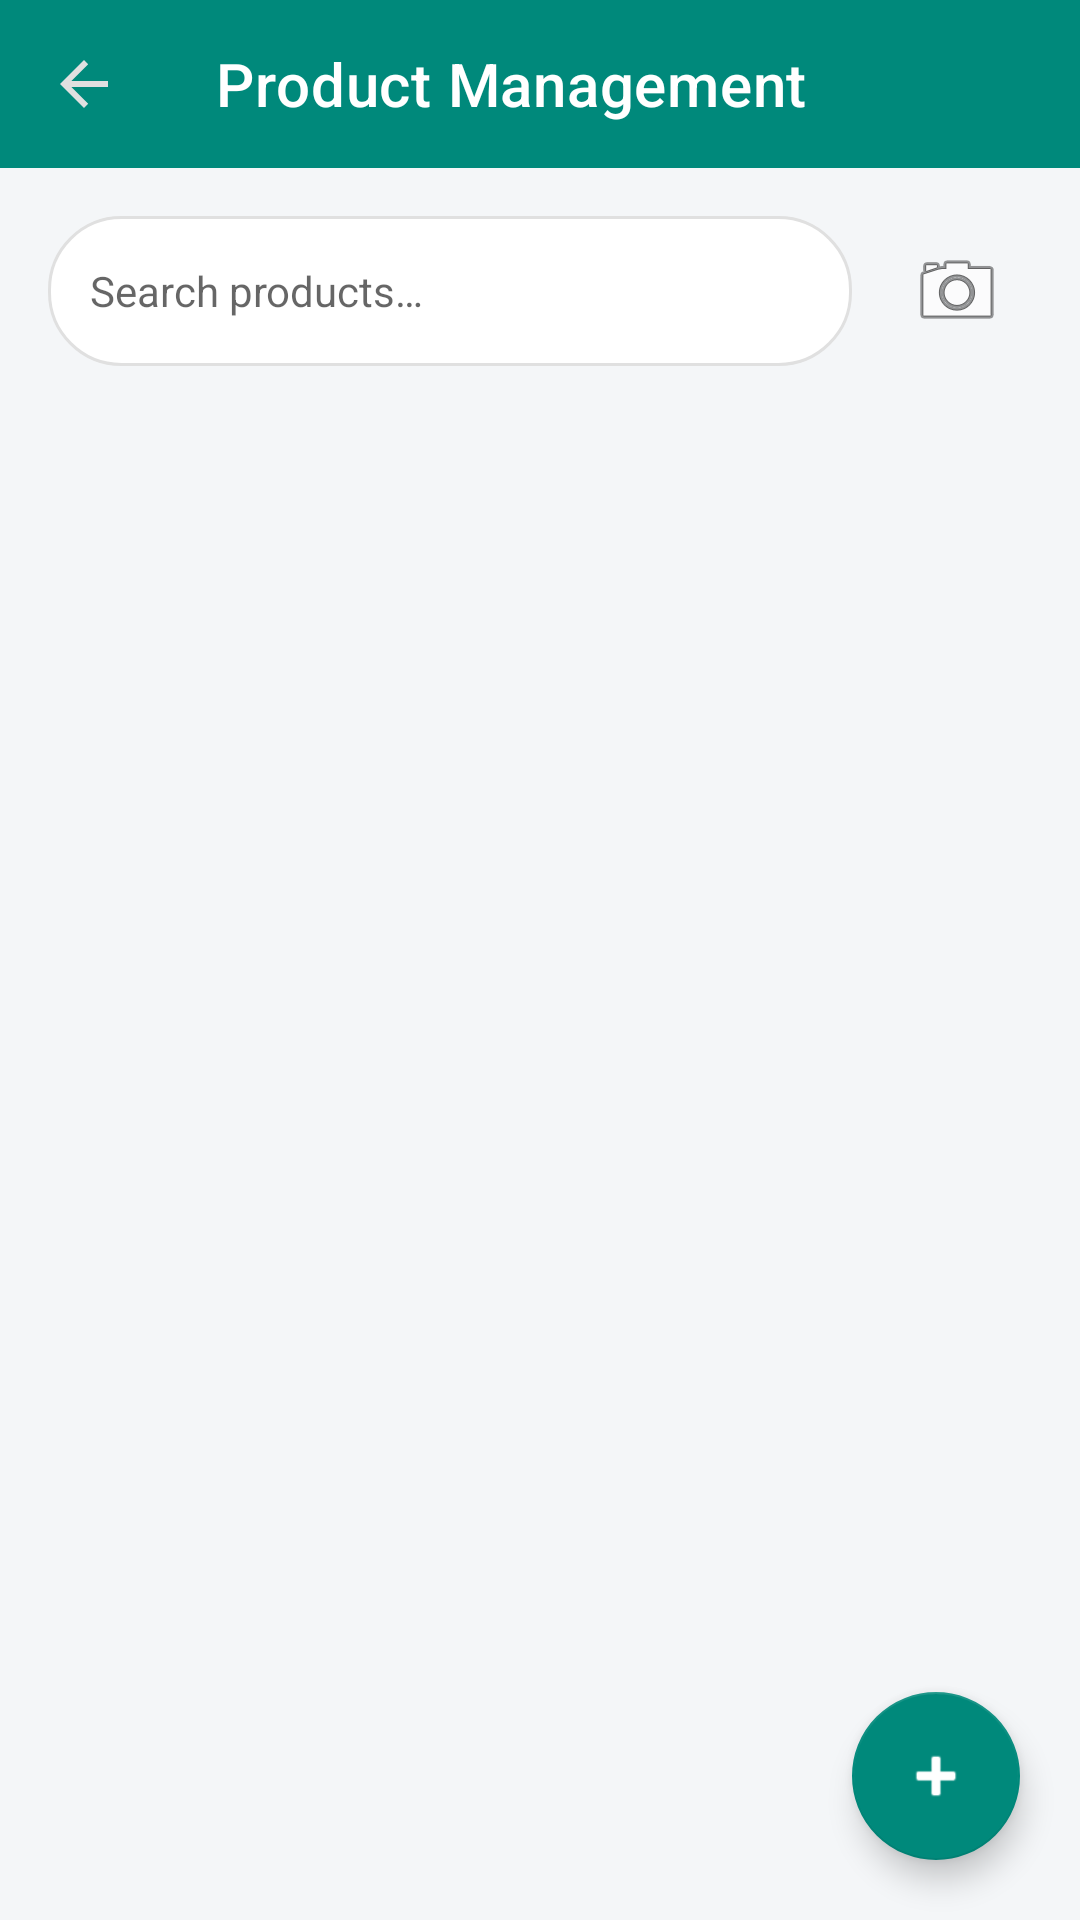

Produce the Android XML layout that renders to this screen, including the resource entries it uses.
<!-- AndroidManifest.xml: application theme Theme.BuyNgo -->
<!-- res/layout/adm_product_management.xml -->
<?xml version="1.0" encoding="utf-8"?>
<androidx.coordinatorlayout.widget.CoordinatorLayout
    xmlns:android="http://schemas.android.com/apk/res/android"
    xmlns:app="http://schemas.android.com/apk/res-auto"
    android:layout_width="match_parent"
    android:layout_height="match_parent"
    android:background="@color/screen_bg">

    <LinearLayout
        android:layout_width="match_parent"
        android:layout_height="match_parent"
        android:orientation="vertical">

        <androidx.appcompat.widget.Toolbar
            android:id="@+id/toolbar"
            android:layout_width="match_parent"
            android:layout_height="?attr/actionBarSize"
            android:background="@color/toolbar_bg"
            app:title="Product Management"
            app:titleTextColor="@color/toolbar_text"
            app:navigationIcon="?attr/homeAsUpIndicator" />

        <LinearLayout
            android:layout_width="match_parent"
            android:layout_height="match_parent"
            android:orientation="vertical"
            android:padding="16dp">

            
            <LinearLayout
                android:layout_width="match_parent"
                android:layout_height="wrap_content"
                android:orientation="horizontal"
                android:gravity="center_vertical"
                android:layout_marginBottom="16dp">

                <EditText
                    android:id="@+id/etSearch"
                    android:layout_width="0dp"
                    android:layout_height="50dp"
                    android:layout_weight="1"
                    android:hint="Search products…"
                    android:textSize="14sp"
                    android:textColor="@color/text_dark"
                    android:paddingStart="14dp"
                    android:paddingEnd="14dp"
                    android:background="@drawable/search_bg"
                    android:inputType="text"
                    android:imeOptions="actionSearch"
                    android:singleLine="true" />

                
                <ImageButton
                    android:id="@+id/btnScanBarcode"
                    android:layout_width="50dp"
                    android:layout_height="50dp"
                    android:layout_marginStart="10dp"
                    android:src="@android:drawable/ic_menu_camera"
                    android:background="@drawable/btn_primary"
                    android:padding="12dp"
                    android:contentDescription="Scan Barcode" />

            </LinearLayout>

            
            <ProgressBar
                android:id="@+id/progressBar"
                android:layout_width="wrap_content"
                android:layout_height="wrap_content"
                android:layout_gravity="center_horizontal"
                android:visibility="gone" />

            
            <TextView
                android:id="@+id/tvEmpty"
                android:layout_width="match_parent"
                android:layout_height="wrap_content"
                android:text="No products found"
                android:textSize="15sp"
                android:textColor="@color/text_light"
                android:gravity="center"
                android:layout_marginTop="40dp"
                android:visibility="gone" />

            
            <androidx.recyclerview.widget.RecyclerView
                android:id="@+id/recyclerProducts"
                android:layout_width="match_parent"
                android:layout_height="0dp"
                android:layout_weight="1"
                android:clipToPadding="false"
                android:paddingBottom="80dp" />

        </LinearLayout>
    </LinearLayout>

    
    <com.google.android.material.floatingactionbutton.FloatingActionButton
        android:id="@+id/btnAddProduct"
        android:layout_width="wrap_content"
        android:layout_height="wrap_content"
        android:layout_gravity="bottom|end"
        android:layout_margin="20dp"
        android:src="@android:drawable/ic_input_add"
        android:contentDescription="Add Product"
        app:backgroundTint="@color/primary_green"
        app:tint="@color/white"
        app:fabSize="normal"
        app:elevation="6dp" />

</androidx.coordinatorlayout.widget.CoordinatorLayout>
<!-- resources referenced by this layout -->
<resources>
  <color name="primary_green">#00897B</color>
  <color name="screen_bg">#F4F6F8</color>
  <color name="text_dark">#212121</color>
  <color name="text_light">#757575</color>
  <color name="toolbar_bg">#00897B</color>
  <color name="toolbar_text">#FFFFFF</color>
  <color name="white">#FFFFFFFF</color>
  <!-- drawable search_bg (drawable) -->
  <?xml version="1.0" encoding="utf-8"?>
  <shape xmlns:android="http://schemas.android.com/apk/res/android"
      android:shape="rectangle">
      <solid android:color="@color/white" />
      <stroke android:width="1dp" android:color="@color/divider" />
      <corners android:radius="24dp" />
  </shape>
  <style name="Theme.BuyNgo" parent="Theme.MaterialComponents.Light.NoActionBar">
          <item name="colorPrimary">@color/toolbar_bg</item>
          <item name="colorPrimaryVariant">@color/primary_green_dark</item>
          <item name="colorOnPrimary">@color/white</item>
          <item name="colorSecondary">@color/primary_green</item>
          <item name="colorSecondaryVariant">@color/primary_green_dark</item>
          <item name="colorOnSecondary">@color/white</item>
          <item name="android:statusBarColor">@color/toolbar_bg</item>
          <item name="android:windowBackground">@color/screen_bg</item>
          <item name="android:navigationBarColor">@color/white</item>
          
          <item name="colorControlActivated">@color/primary_green</item>
          <item name="colorControlNormal">@color/divider</item>
          
          <item name="android:textColorPrimary">@color/text_dark</item>
          <item name="android:textColorSecondary">@color/text_light</item>
      </style>
  <color name="divider">#E0E0E0</color>
  <color name="primary_green_dark">#00695C</color>
</resources>
